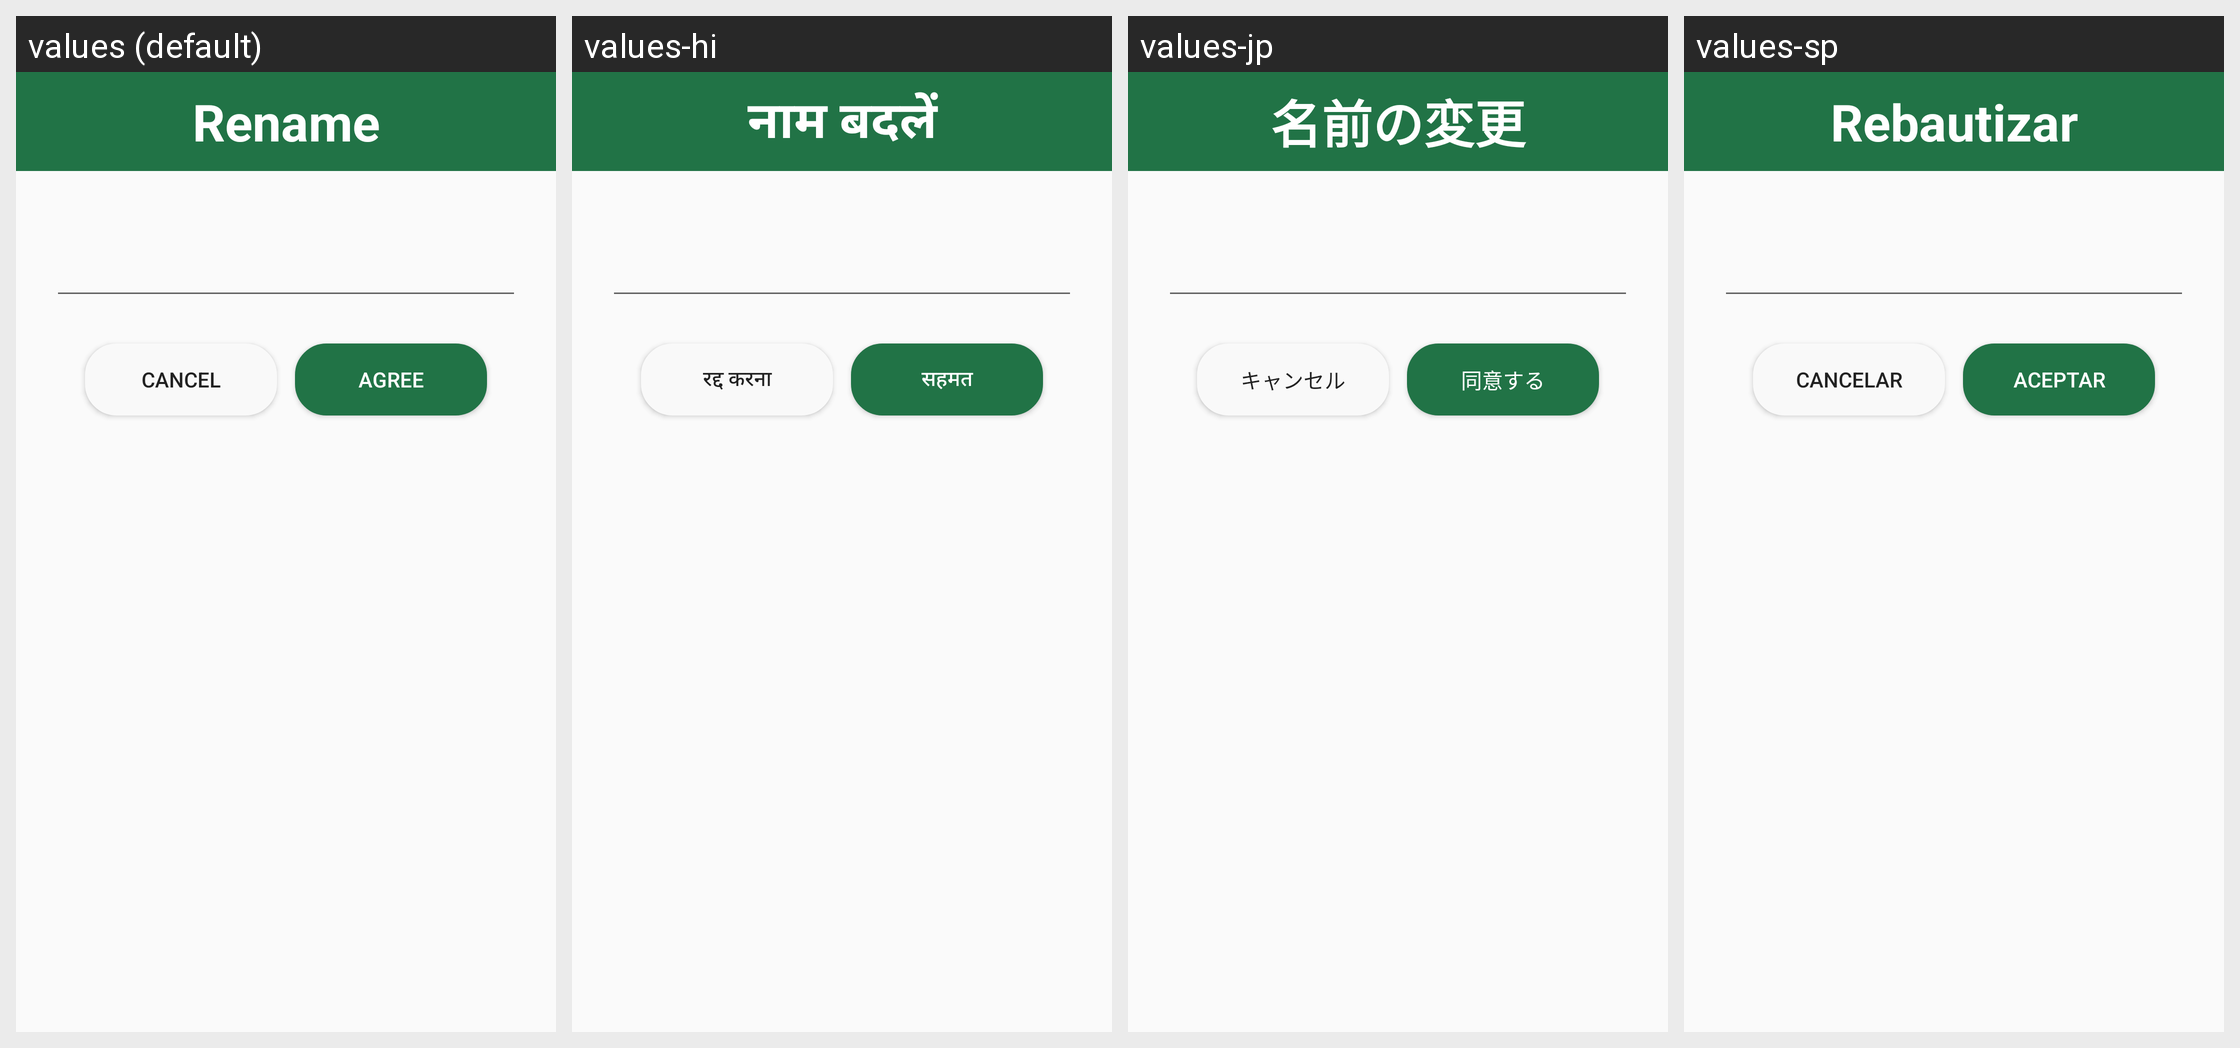

Strings drawn on this Android screen and how each of the app's shown locales translates them:
Android screen res/layout/dialog_rename.xml rendered under 4 locales, left to right: values (default), values-hi, values-jp, values-sp. Device: Nexus 5 (rendered at 1080×1920; each locale shown at half size, 540×960, under a caption strip naming it); theme Theme.Du_An_1_Nhom_12.
Other locales in the repository, not shown: values-en, values-fr.
Strings drawn on this screen, with the default value and each locale's value (text and hints the layout hard-codes, and strings that could not be matched under every locale, appear in the picture but are not listed):

tv_rename
  values: Rename
  values-hi: नाम बदलें
  values-jp: 名前の変更
  values-sp: Rebautizar

btn_cacel
  values: Cancel
  values-hi: रद्द करना
  values-jp: キャンセル
  values-sp: CANCELAR

btn_agree
  values: AGREE
  values-hi: सहमत
  values-jp: 同意する
  values-sp: ACEPTAR
